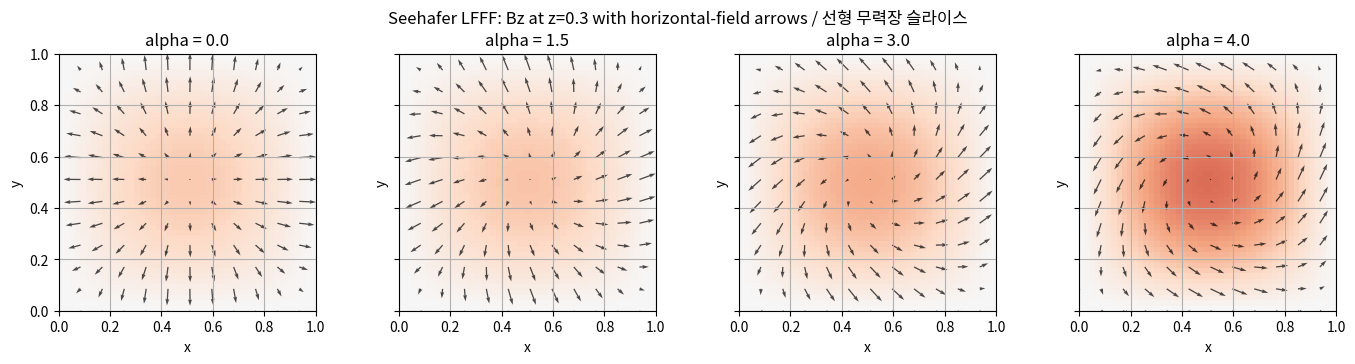
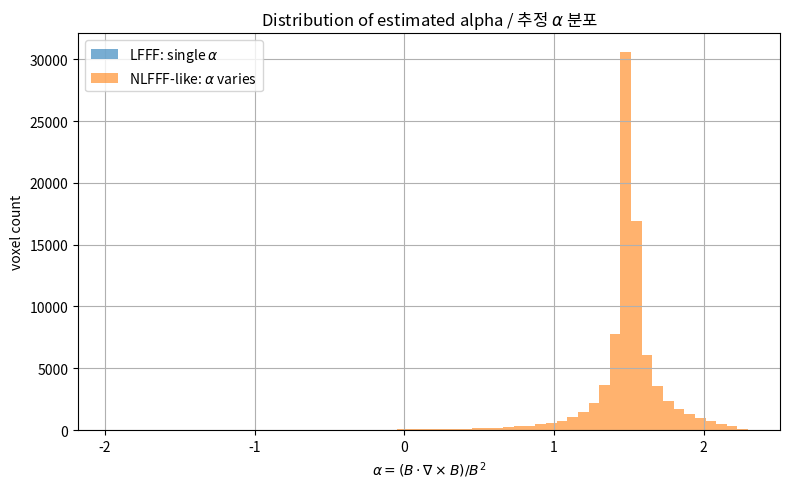
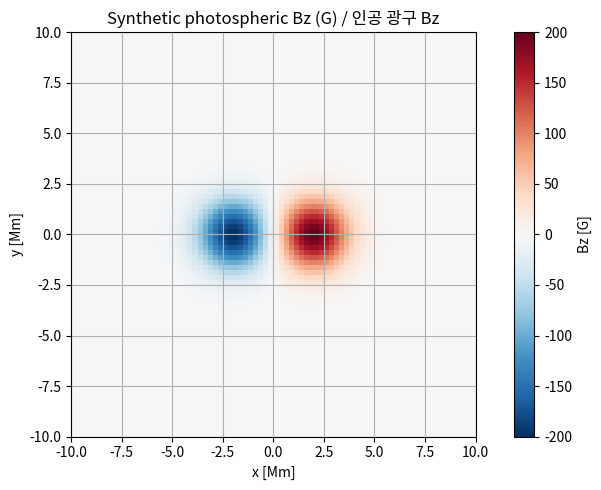
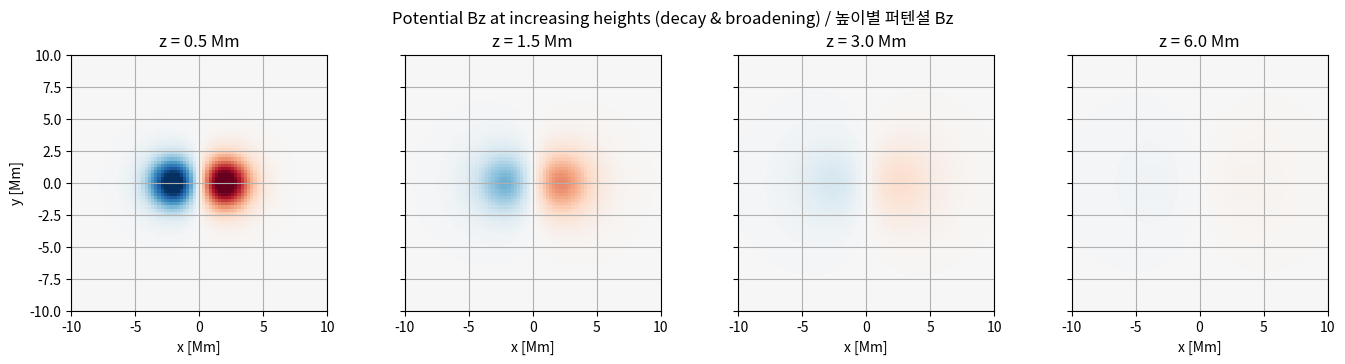
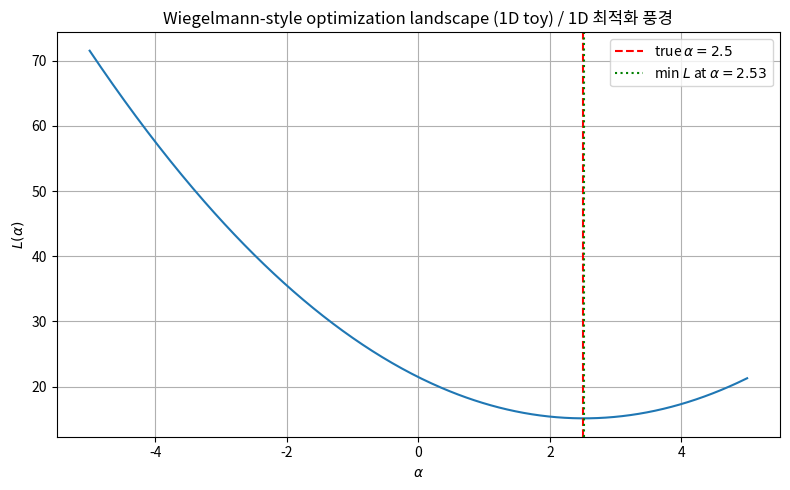
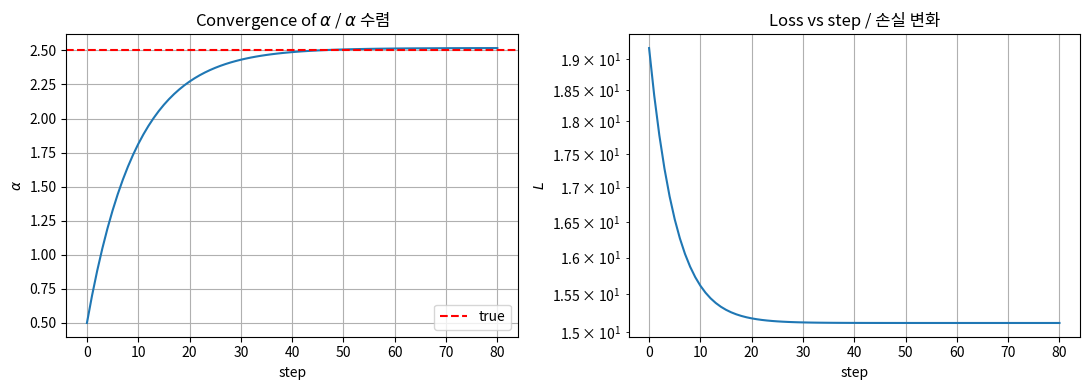

The script that saved these images, in order:
import numpy as np
import matplotlib.pyplot as plt

rng = np.random.default_rng(42)
plt.rcParams['figure.figsize'] = (8, 5)
plt.rcParams['axes.grid'] = True

print('NumPy:', np.__version__)

from scipy.special import j0, j1

def lundquist_field(r, phi, z, alpha=1.0, B0=1.0):
    """Compute Cartesian components of Lundquist's constant-alpha flux rope.

    Args:
        r: Radial coordinate array.
        phi: Azimuthal coordinate array.
        z: Vertical coordinate array (unused; field is z-invariant).
        alpha: Force-free parameter.
        B0: Field strength scale.

    Returns:
        Tuple (Bx, By, Bz) of Cartesian field components.
    """
    Bz = B0 * j0(alpha * r)
    Bphi = B0 * j1(alpha * r)
    Bx = -Bphi * np.sin(phi)
    By = Bphi * np.cos(phi)
    return Bx, By, Bz

# Sample on a 3D Cartesian grid.
n = 64
L = 4.0
x = np.linspace(-L, L, n)
y = np.linspace(-L, L, n)
z = np.linspace(0, L, n // 2)
dx = x[1] - x[0]
X, Y, Z = np.meshgrid(x, y, z, indexing='ij')
R = np.sqrt(X**2 + Y**2)
PHI = np.arctan2(Y, X)

alpha_true = 0.5
Bx, By, Bz = lundquist_field(R, PHI, Z, alpha=alpha_true, B0=1.0)
print('Field shape:', Bx.shape)

def curl(Bx, By, Bz, dx):
    """Second-order central-difference curl on a uniform Cartesian grid.

    Args:
        Bx, By, Bz: Field components on a regular grid.
        dx: Grid spacing (assumed uniform isotropic).

    Returns:
        Tuple (Jx, Jy, Jz) representing curl B.
    """
    dBz_dy, dBz_dx = np.gradient(Bz, dx, axis=(1, 0))
    dBy_dz = np.gradient(By, dx, axis=2)
    dBx_dz = np.gradient(Bx, dx, axis=2)
    dBy_dx = np.gradient(By, dx, axis=0)
    dBx_dy = np.gradient(Bx, dx, axis=1)
    Jx = dBz_dy - dBy_dz
    Jy = dBx_dz - dBz_dx
    Jz = dBy_dx - dBx_dy
    return Jx, Jy, Jz

def divergence(Bx, By, Bz, dx):
    """Second-order central-difference divergence."""
    return (np.gradient(Bx, dx, axis=0)
            + np.gradient(By, dx, axis=1)
            + np.gradient(Bz, dx, axis=2))

Jx, Jy, Jz = curl(Bx, By, Bz, dx)
divB = divergence(Bx, By, Bz, dx)

B2 = Bx**2 + By**2 + Bz**2 + 1e-20
# alpha estimated from curl B = alpha B (use B dot curl B / B^2)
alpha_est = (Bx * Jx + By * Jy + Bz * Jz) / B2

# Lorentz force per unit B^2.
Lx = Jy * Bz - Jz * By
Ly = Jz * Bx - Jx * Bz
Lz = Jx * By - Jy * Bx
Lorentz = np.sqrt(Lx**2 + Ly**2 + Lz**2)

# Mask near rope axis where derivatives are dominated by finite-difference noise.
mask = (R > 0.5) & (R < 3.0) & (Z > 0.2) & (Z < L - 0.2)

print(f'true alpha            = {alpha_true:.4f}')
print(f'mean estimated alpha  = {np.mean(alpha_est[mask]):.4f}')
print(f'max |div B|/<|B|>     = {np.max(np.abs(divB[mask]))/np.mean(np.sqrt(B2[mask])):.2e}')
print(f'mean |J x B|/<B^2>    = {np.mean(Lorentz[mask])/np.mean(B2[mask]):.2e}')

def seehafer_lfff(x, y, z, alpha=0.0, kx=np.pi, ky=np.pi, B0=1.0):
    """Single-mode Seehafer linear force-free field.

    For Bz(x,y,0) = B0 sin(kx x) sin(ky y), the solution is
        Bz = B0 exp(-r z) sin(kx x) sin(ky y)
        Bx = (B0 / lam) * exp(-r z) * (alpha*ky*sin*cos - r*kx*cos*sin)
        By = -(B0 / lam) * exp(-r z) * (alpha*kx*cos*sin + r*ky*sin*cos)
    with lam = kx^2+ky^2 and r = sqrt(lam - alpha^2). Requires alpha^2 < lam.
    """
    lam = kx**2 + ky**2
    if alpha**2 >= lam:
        raise ValueError('alpha^2 must be < kx^2+ky^2 for decaying solution.')
    r = np.sqrt(lam - alpha**2)
    X, Y, Z = np.meshgrid(x, y, z, indexing='ij')
    sx, cx = np.sin(kx * X), np.cos(kx * X)
    sy, cy = np.sin(ky * Y), np.cos(ky * Y)
    decay = np.exp(-r * Z)
    Bz = B0 * decay * sx * sy
    Bx = (B0 / lam) * decay * (alpha * ky * sx * cy - r * kx * cx * sy)
    By = -(B0 / lam) * decay * (alpha * kx * cx * sy + r * ky * sx * cy)
    return Bx, By, Bz, r

# Domain.
n2 = 48
x2 = np.linspace(0, 1, n2)
y2 = np.linspace(0, 1, n2)
z2 = np.linspace(0, 1, n2)
dx2 = x2[1] - x2[0]
kx = ky = np.pi
lam = kx**2 + ky**2

alphas = [0.0, 1.5, 3.0, 4.0]
decay_rates = []
for a in alphas:
    _, _, _, r = seehafer_lfff(x2, y2, z2, alpha=a, kx=kx, ky=ky)
    decay_rates.append(r)
    print(f'alpha = {a:.2f} -> r = sqrt(lam - alpha^2) = {r:.4f}')
print(f'lam_max = pi^2 + pi^2 = {lam:.4f},  alpha_max = {np.sqrt(lam):.4f}')

# Plot Bz at z=0.3 for different alpha to show how field lines twist.
fig, axes = plt.subplots(1, len(alphas), figsize=(14, 3.5), sharex=True, sharey=True)
for ax, a in zip(axes, alphas):
    Bx_, By_, Bz_, _ = seehafer_lfff(x2, y2, np.array([0.3]), alpha=a, kx=kx, ky=ky)
    Bzslice = Bz_[:, :, 0]
    Bxslice = Bx_[:, :, 0]
    Byslice = By_[:, :, 0]
    pc = ax.imshow(Bzslice.T, extent=[0, 1, 0, 1], origin='lower', cmap='RdBu_r', vmin=-1, vmax=1)
    step = max(1, n2 // 12)
    ax.quiver(x2[::step], y2[::step], Bxslice[::step, ::step].T, Byslice[::step, ::step].T,
              color='k', alpha=0.7)
    ax.set_title(f'alpha = {a:.1f}')
    ax.set_xlabel('x'); ax.set_ylabel('y')
fig.suptitle('Seehafer LFFF: Bz at z=0.3 with horizontal-field arrows / 선형 무력장 슬라이스')
plt.tight_layout(); plt.show()

# Verify: for LFFF, alpha estimated from B . curl B / B^2 should equal the prescribed alpha at every point.
Bx_, By_, Bz_, _ = seehafer_lfff(x2, y2, z2, alpha=2.0, kx=kx, ky=ky)
Jx_, Jy_, Jz_ = curl(Bx_, By_, Bz_, dx2)
B2_ = Bx_**2 + By_**2 + Bz_**2 + 1e-20
alpha_est_lfff = (Bx_ * Jx_ + By_ * Jy_ + Bz_ * Jz_) / B2_

interior = (slice(2, -2), slice(2, -2), slice(2, -2))
print(f'Prescribed alpha     = 2.0')
print(f'Estimated alpha mean = {alpha_est_lfff[interior].mean():.4f}')
print(f'Estimated alpha std  = {alpha_est_lfff[interior].std():.4f}')
print('=> small std confirms a single global alpha (LFFF) / 단일 alpha 확인.')

# Now an artificial NLFFF-like superposition: two Seehafer modes with different alpha.
# This is NOT force-free in general, but illustrates spatially varying alpha estimate.
Bx1, By1, Bz1, _ = seehafer_lfff(x2, y2, z2, alpha=1.5, kx=kx, ky=ky, B0=1.0)
Bx2, By2, Bz2, _ = seehafer_lfff(x2, y2, z2, alpha=3.5, kx=2*kx, ky=2*ky, B0=0.4)
Bxs = Bx1 + Bx2
Bys = By1 + By2
Bzs = Bz1 + Bz2
Jxs, Jys, Jzs = curl(Bxs, Bys, Bzs, dx2)
B2s = Bxs**2 + Bys**2 + Bzs**2 + 1e-20
alpha_est_nlfff = (Bxs * Jxs + Bys * Jys + Bzs * Jzs) / B2s

fig, ax = plt.subplots()
ax.hist(alpha_est_lfff[interior].ravel(), bins=60, alpha=0.6, label='LFFF: single $\\alpha$')
ax.hist(alpha_est_nlfff[interior].ravel(), bins=60, alpha=0.6, label='NLFFF-like: $\\alpha$ varies')
ax.set_xlabel(r'$\alpha = (B\cdot\nabla\times B)/B^2$'); ax.set_ylabel('voxel count')
ax.set_title('Distribution of estimated alpha / 추정 $\\alpha$ 분포')
ax.legend(); plt.tight_layout(); plt.show()

def synthetic_bipole(nx=64, ny=64, L=10.0, sigma=1.0, sep=3.0, B0=100.0):
    """Construct a Gaussian bipolar magnetogram on a square grid.

    Args:
        nx, ny: Number of grid points along x and y.
        L: Half-width of the domain.
        sigma: Gaussian spot width (Mm).
        sep: Separation between positive and negative spots (Mm).
        B0: Peak field strength (G).

    Returns:
        Tuple (x, y, Bz) with axes and 2D Bz array.
    """
    x = np.linspace(-L, L, nx)
    y = np.linspace(-L, L, ny)
    X, Y = np.meshgrid(x, y, indexing='ij')
    pos = B0 * np.exp(-((X - sep / 2) ** 2 + Y ** 2) / (2 * sigma ** 2))
    neg = -B0 * np.exp(-((X + sep / 2) ** 2 + Y ** 2) / (2 * sigma ** 2))
    return x, y, pos + neg

x_mg, y_mg, Bz0 = synthetic_bipole(nx=80, ny=80, L=10.0, sigma=1.2, sep=4.0, B0=200.0)

fig, ax = plt.subplots()
im = ax.imshow(Bz0.T, extent=[x_mg[0], x_mg[-1], y_mg[0], y_mg[-1]],
               origin='lower', cmap='RdBu_r', vmin=-200, vmax=200)
ax.set_title('Synthetic photospheric Bz (G) / 인공 광구 Bz')
ax.set_xlabel('x [Mm]'); ax.set_ylabel('y [Mm]')
plt.colorbar(im, ax=ax, label='Bz [G]'); plt.tight_layout(); plt.show()

def potential_bz_from_magnetogram(x, y, Bz0, z_levels):
    """Compute Bz at heights z_levels from photospheric Bz via Schmidt's Green function.

    Uses np.trapezoid for the 2D quadrature.

    Args:
        x, y: 1D coordinate axes of the magnetogram.
        Bz0: 2D array with Bz(x_i, y_j, 0).
        z_levels: 1D array of heights to evaluate.

    Returns:
        3D array with Bz at (x, y, z_levels).
    """
    Xp, Yp = np.meshgrid(x, y, indexing='ij')
    nx, ny = Bz0.shape
    nz = len(z_levels)
    Bz = np.zeros((nx, ny, nz))
    for k, z in enumerate(z_levels):
        for i in range(nx):
            for j in range(ny):
                R3 = ((x[i] - Xp) ** 2 + (y[j] - Yp) ** 2 + z ** 2) ** 1.5
                integrand = Bz0 / R3
                # 2D trapezoidal integration via np.trapezoid.
                inner = np.trapezoid(integrand, x=y, axis=1)
                outer = np.trapezoid(inner, x=x)
                Bz[i, j, k] = (z / (2 * np.pi)) * outer
    return Bz

# Use a small set of heights so this runs fast on an 80x80 magnetogram.
z_levels = np.array([0.5, 1.5, 3.0, 6.0])
Bz_pot = potential_bz_from_magnetogram(x_mg, y_mg, Bz0, z_levels)
print('Bz(z) shape:', Bz_pot.shape)

fig, axes = plt.subplots(1, len(z_levels), figsize=(14, 3.5), sharex=True, sharey=True)
for ax, k, z in zip(axes, range(len(z_levels)), z_levels):
    im = ax.imshow(Bz_pot[:, :, k].T, extent=[x_mg[0], x_mg[-1], y_mg[0], y_mg[-1]],
                   origin='lower', cmap='RdBu_r', vmin=-100, vmax=100)
    ax.set_title(f'z = {z:.1f} Mm')
    ax.set_xlabel('x [Mm]')
axes[0].set_ylabel('y [Mm]')
fig.suptitle('Potential Bz at increasing heights (decay & broadening) / 높이별 퍼텐셜 Bz')
plt.tight_layout(); plt.show()

# Confirm decay: peak Bz vs z.
peaks = np.max(np.abs(Bz_pot), axis=(0, 1))
for z, p in zip(z_levels, peaks):
    print(f'z = {z:.1f} Mm: peak |Bz| = {p:.2f} G')

def make_1d_lfff_field(z, alpha=1.0, B0=1.0):
    """Construct a 1D linear force-free field with prescribed alpha.

    The simplest non-trivial 1D LFFF that satisfies curl B = alpha B has
        Bx(z) = 0
        By(z) = B0 * sin(alpha * z)
        Bz(z) = B0 * cos(alpha * z)
    so that By' = alpha*Bz and -Bz' = alpha*By.
    """
    return B0 * np.sin(alpha * z), B0 * np.cos(alpha * z)

def loss_alpha(alpha, z, By, Bz):
    """Compute the 1D Wiegelmann-style residual L(alpha) by trapezoidal integration."""
    dBy_dz = np.gradient(By, z)
    dBz_dz = np.gradient(Bz, z)
    res1 = dBz_dz + alpha * By  # should be 0
    res2 = dBy_dz - alpha * Bz  # should be 0
    return np.trapezoid(res1 ** 2 + res2 ** 2, z)

z = np.linspace(0, 1, 200)
alpha_true = 2.5
By_obs, Bz_obs = make_1d_lfff_field(z, alpha=alpha_true)
# Add a little noise to mimic observation error.
By_noisy = By_obs + 0.02 * rng.normal(size=z.size)
Bz_noisy = Bz_obs + 0.02 * rng.normal(size=z.size)

alphas_scan = np.linspace(-5, 5, 401)
Lvals = np.array([loss_alpha(a, z, By_noisy, Bz_noisy) for a in alphas_scan])
alpha_min = alphas_scan[np.argmin(Lvals)]
print(f'true alpha     = {alpha_true:.4f}')
print(f'recovered min  = {alpha_min:.4f} (grid resolution {alphas_scan[1]-alphas_scan[0]:.3f})')

fig, ax = plt.subplots()
ax.plot(alphas_scan, Lvals)
ax.axvline(alpha_true, color='red', ls='--', label=f'true $\\alpha={alpha_true}$')
ax.axvline(alpha_min, color='green', ls=':', label=f'min $L$ at $\\alpha={alpha_min:.2f}$')
ax.set_xlabel(r'$\alpha$'); ax.set_ylabel(r'$L(\alpha)$')
ax.set_title('Wiegelmann-style optimization landscape (1D toy) / 1D 최적화 풍경')
ax.legend(); plt.tight_layout(); plt.show()

# Gradient-descent recovery of alpha (more interesting in 3D, but the principle is identical).
def grad_descent_alpha(z, By, Bz, alpha0=0.0, lr=0.05, n_steps=200):
    """Steepest-descent loop minimizing L(alpha) with finite-difference gradient."""
    a = alpha0
    history = [a]
    losses = [loss_alpha(a, z, By, Bz)]
    eps = 1e-3
    for _ in range(n_steps):
        gL = (loss_alpha(a + eps, z, By, Bz) - loss_alpha(a - eps, z, By, Bz)) / (2 * eps)
        a -= lr * gL
        history.append(a)
        losses.append(loss_alpha(a, z, By, Bz))
    return np.array(history), np.array(losses)

hist, losses = grad_descent_alpha(z, By_noisy, Bz_noisy, alpha0=0.5, lr=0.05, n_steps=80)
print(f'final alpha (descent) = {hist[-1]:.4f}')

fig, axes = plt.subplots(1, 2, figsize=(11, 4))
axes[0].plot(hist); axes[0].axhline(alpha_true, color='red', ls='--', label='true')
axes[0].set_xlabel('step'); axes[0].set_ylabel(r'$\alpha$')
axes[0].set_title('Convergence of $\\alpha$ / $\\alpha$ 수렴'); axes[0].legend()
axes[1].plot(losses); axes[1].set_xlabel('step'); axes[1].set_ylabel(r'$L$')
axes[1].set_title('Loss vs step / 손실 변화'); axes[1].set_yscale('log')
plt.tight_layout(); plt.show()
